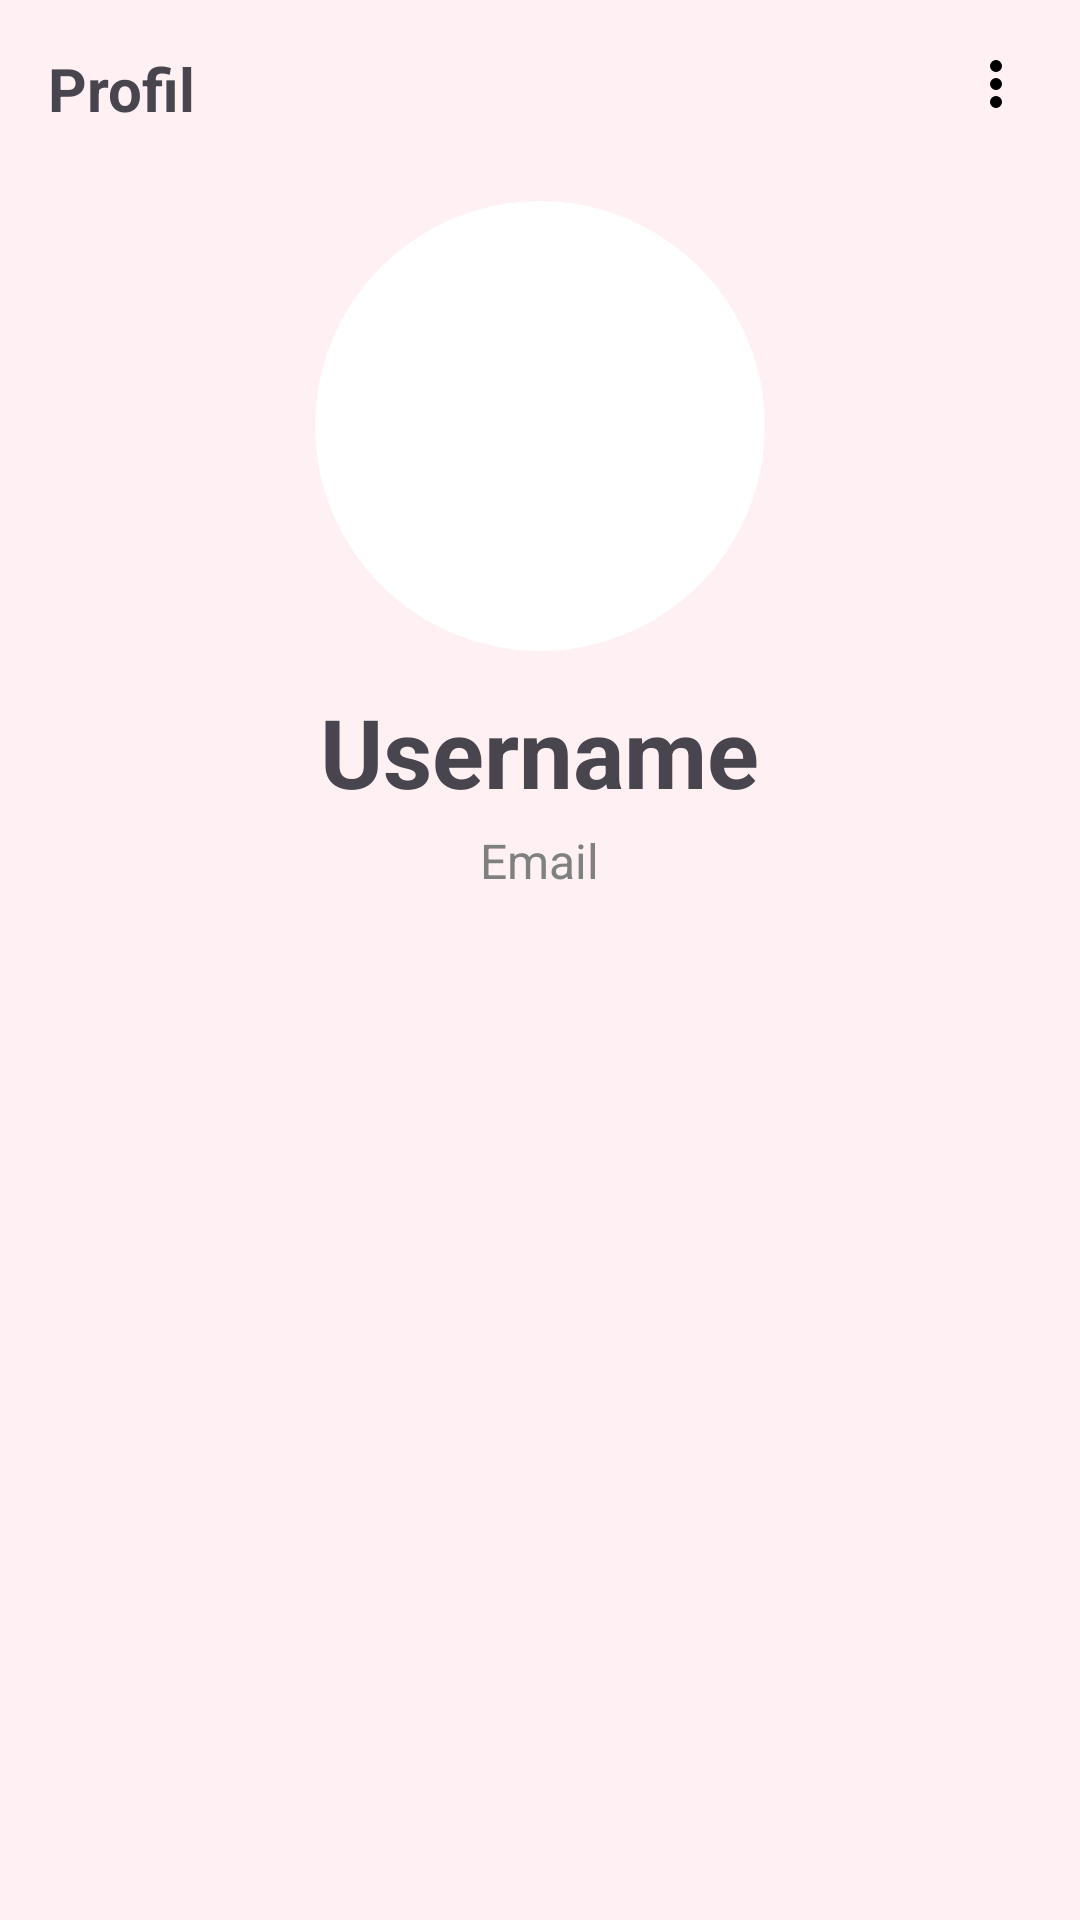

Android layout source for this screen:
<!-- AndroidManifest.xml: application theme Theme.PinLite -->
<!-- res/layout/fragment_profile.xml -->
<?xml version="1.0" encoding="utf-8"?>
<LinearLayout xmlns:android="http://schemas.android.com/apk/res/android"
    android:layout_width="match_parent"
    android:layout_height="match_parent"
    android:orientation="vertical"
    android:background="@color/red_soft_bg"
    android:padding="16dp">

    
    <RelativeLayout
        android:layout_width="match_parent"
        android:layout_height="wrap_content">

        <TextView
            android:id="@+id/tvTitle"
            android:layout_width="wrap_content"
            android:layout_height="wrap_content"
            android:text="Profil"
            android:textSize="20sp"
            android:textStyle="bold"/>

        <ImageView
            android:id="@+id/btnMore"
            android:layout_width="24dp"
            android:layout_height="24dp"
            android:src="@drawable/ic_more_vert"
            android:layout_alignParentEnd="true"/>
    </RelativeLayout>

    
    <ImageView
        android:id="@+id/imgProfil"
        android:layout_width="150dp"
        android:layout_height="150dp"
        android:layout_gravity="center"
        android:layout_marginTop="24dp"
        android:scaleType="centerCrop"
        android:background="@drawable/bg_circle"
        android:clipToOutline="true"
        android:outlineProvider="background"/>

    
    <TextView
        android:id="@+id/tvUsername"
        android:layout_width="wrap_content"
        android:layout_height="wrap_content"
        android:layout_gravity="center"
        android:layout_marginTop="12dp"
        android:text="Username"
        android:textSize="32sp"
        android:textStyle="bold"/>

    <TextView
        android:id="@+id/tvEmail"
        android:layout_width="wrap_content"
        android:layout_height="wrap_content"
        android:layout_gravity="center"
        android:layout_marginTop="4dp"
        android:text="Email"
        android:textSize="16sp"
        android:textColor="@color/gray"/>
</LinearLayout>
<!-- resources referenced by this layout -->
<resources>
  <color name="gray">#808080</color>
  <color name="red_soft_bg">#FFF1F3</color>
  <!-- drawable bg_circle (drawable) -->
  <?xml version="1.0" encoding="utf-8"?>
  <shape xmlns:android="http://schemas.android.com/apk/res/android"
      android:shape="oval">
      <solid android:color="#FFFFFF"/> 
  </shape>
  <!-- drawable ic_more_vert (drawable) -->
  <?xml version="1.0" encoding="utf-8"?>
  <vector xmlns:android="http://schemas.android.com/apk/res/android"
      android:width="24dp"
      android:height="24dp"
      android:viewportWidth="24"
      android:viewportHeight="24">
      <path
          android:fillColor="#000000"
          android:pathData="M12,8a2,2 0 1,0 0,-4a2,2 0 1,0 0,4zM12,14a2,2 0 1,0 0,-4a2,2 0 1,0 0,4zM12,20a2,2 0 1,0 0,-4a2,2 0 1,0 0,4z"/>
  </vector>
  <style name="Theme.PinLite" parent="Theme.Material3.Light.NoActionBar">
  
          
          <item name="android:statusBarColor">@color/red_pinlite</item>
          <item name="android:windowLightStatusBar">true</item>
  
          
          <item name="android:windowBackground">@color/white</item>
          <item name="colorPrimary">@color/red_pinlite</item>
          <item name="colorOnPrimary">@color/white</item>
  
      </style>
  <color name="red_pinlite">#D50000</color>
  <color name="white">#FFFFFFFF</color>
</resources>
